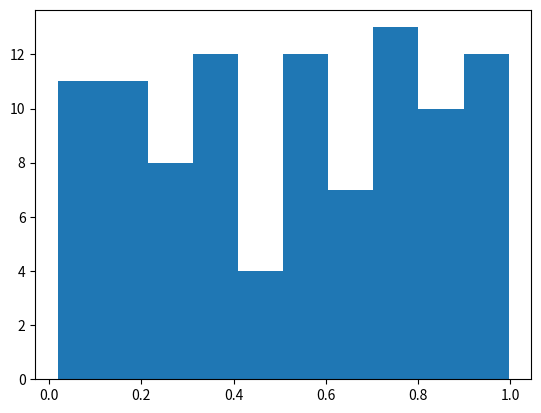

Python code for this plot:
%matplotlib inline
import numpy as np
import matplotlib.pyplot as plt

# Plasma Simulation 93
def sim():
    x = np.random.rand(100)
    plt.hist(x)
    
if __name__ == '__main__':
    sim()
